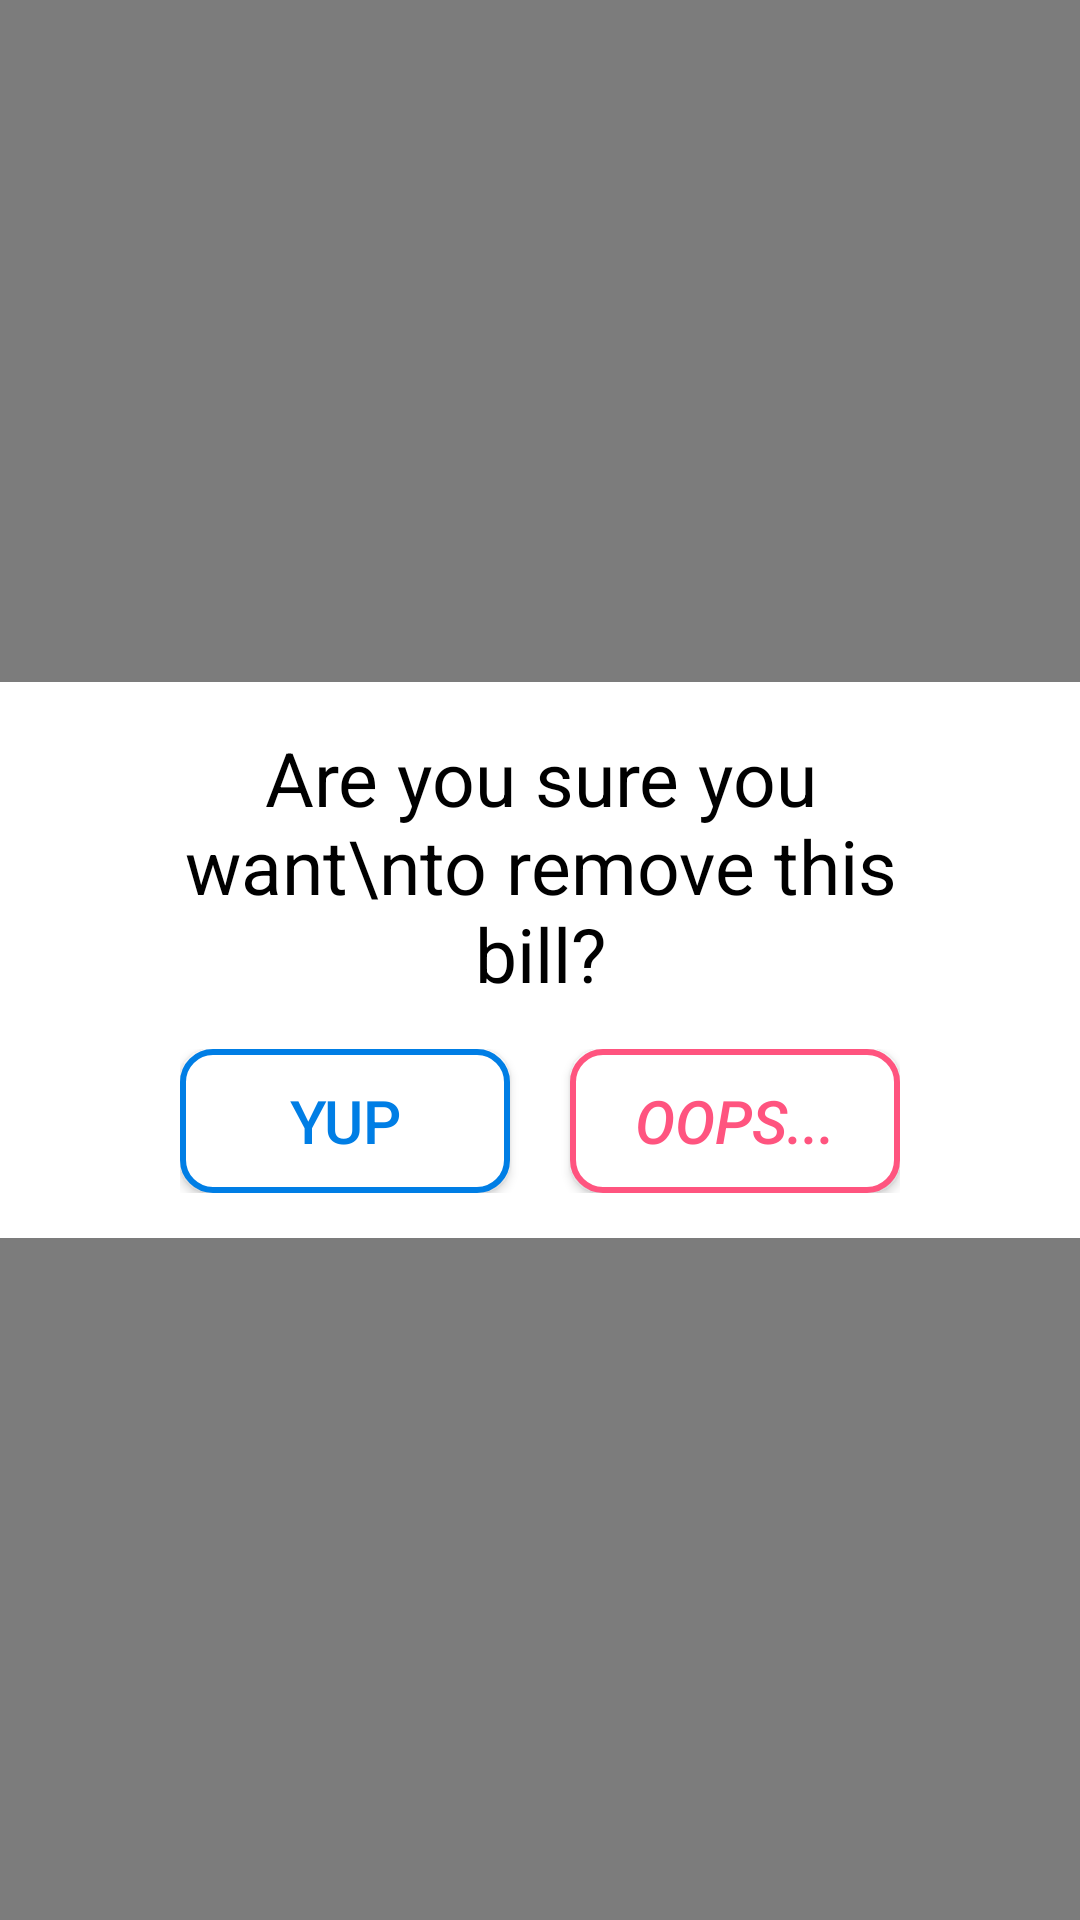

Produce the Android XML layout that renders to this screen, including the resource entries it uses.
<!-- AndroidManifest.xml: application theme AppTheme -->
<!-- res/layout/activity_confirm_bill_remove.xml -->
<?xml version="1.0" encoding="utf-8"?>
<FrameLayout xmlns:android="http://schemas.android.com/apk/res/android"
             android:layout_width="match_parent"
             android:layout_height="match_parent"
             xmlns:tools="http://schemas.android.com/tools"
             android:background="@android:color/transparent"
             android:orientation="vertical"
             tools:context=".activities.bills.Bills">

	<LinearLayout
		android:layout_width="match_parent"
		android:layout_height="match_parent"
		android:background="#80000000"
		android:gravity="center"
		android:orientation="vertical">

		<LinearLayout
			android:layout_width="wrap_content"
			android:layout_height="wrap_content"
			android:background="@color/colorAccent"
			android:orientation="vertical"
			android:paddingBottom="15dp"
			android:paddingEnd="60dp"
			android:paddingStart="60dp"
			android:paddingTop="15dp">

			<TextView
				android:id="@+id/confirmQuest"
				android:layout_width="match_parent"
				android:layout_height="wrap_content"
				android:gravity="center"
				android:text="Are you sure you want\nto remove this bill?"
				android:textColor="@color/black"
				android:textSize="25dp" />

			<LinearLayout
				android:layout_width="match_parent"
				android:layout_height="wrap_content"
				android:layout_marginTop="15dp"
				android:background="@color/colorAccent"
				android:orientation="horizontal">

				<Button
					android:id="@+id/yes_btn"
					android:layout_width="wrap_content"
					android:layout_height="wrap_content"
					android:layout_marginRight="10dp"
					android:layout_weight="1"
					android:background="@drawable/rec_border"
					android:text="Yup"
					android:textColor="@color/colorPrimary"
					android:textSize="20sp" />

				<Button
					android:id="@+id/no_btn"
					android:layout_width="wrap_content"
					android:layout_height="wrap_content"
					android:layout_marginLeft="10dp"
					android:layout_weight="1"
					android:background="@drawable/rec_border_pink"
					android:textStyle="italic"
					android:text="Oops..."
					android:textColor="@color/pink"
					android:textSize="20sp" />
			</LinearLayout>
		</LinearLayout>
	</LinearLayout>
</FrameLayout>
<!-- resources referenced by this layout -->
<resources>
  <color name="black">#000000</color>
  <color name="colorAccent">#ffffff</color>
  <color name="colorPrimary">#007ee5</color>
  <color name="pink">#FF547F</color>
  <!-- drawable rec_border (drawable) -->
  <shape xmlns:android="http://schemas.android.com/apk/res/android">
      <stroke android:width="2dp" android:color="@color/colorPrimary"  />
      <solid android:color="@color/colorAccent" />
      <corners android:radius="10dp" />
      <padding android:left="2dp" android:top="2dp" android:right="2dp" android:bottom="2dp" /></shape>
  <!-- drawable rec_border_pink (drawable) -->
  <shape xmlns:android="http://schemas.android.com/apk/res/android">
      <stroke android:width="2dp" android:color="@color/pink"  />
      <solid android:color="@color/colorAccent" />
      <corners android:radius="10dp" />
      <padding android:left="2dp" android:top="2dp" android:right="2dp" android:bottom="2dp" /></shape>
  <style name="AppTheme" parent="Theme.AppCompat.Light.NoActionBar">
          
          <item name="colorPrimary">@color/colorPrimary</item>
          <item name="colorPrimaryDark">@color/colorPrimaryDark</item>
          <item name="colorAccent">@color/colorAccent</item>
  
      </style>
  <color name="colorPrimaryDark">#5c88ac</color>
</resources>
